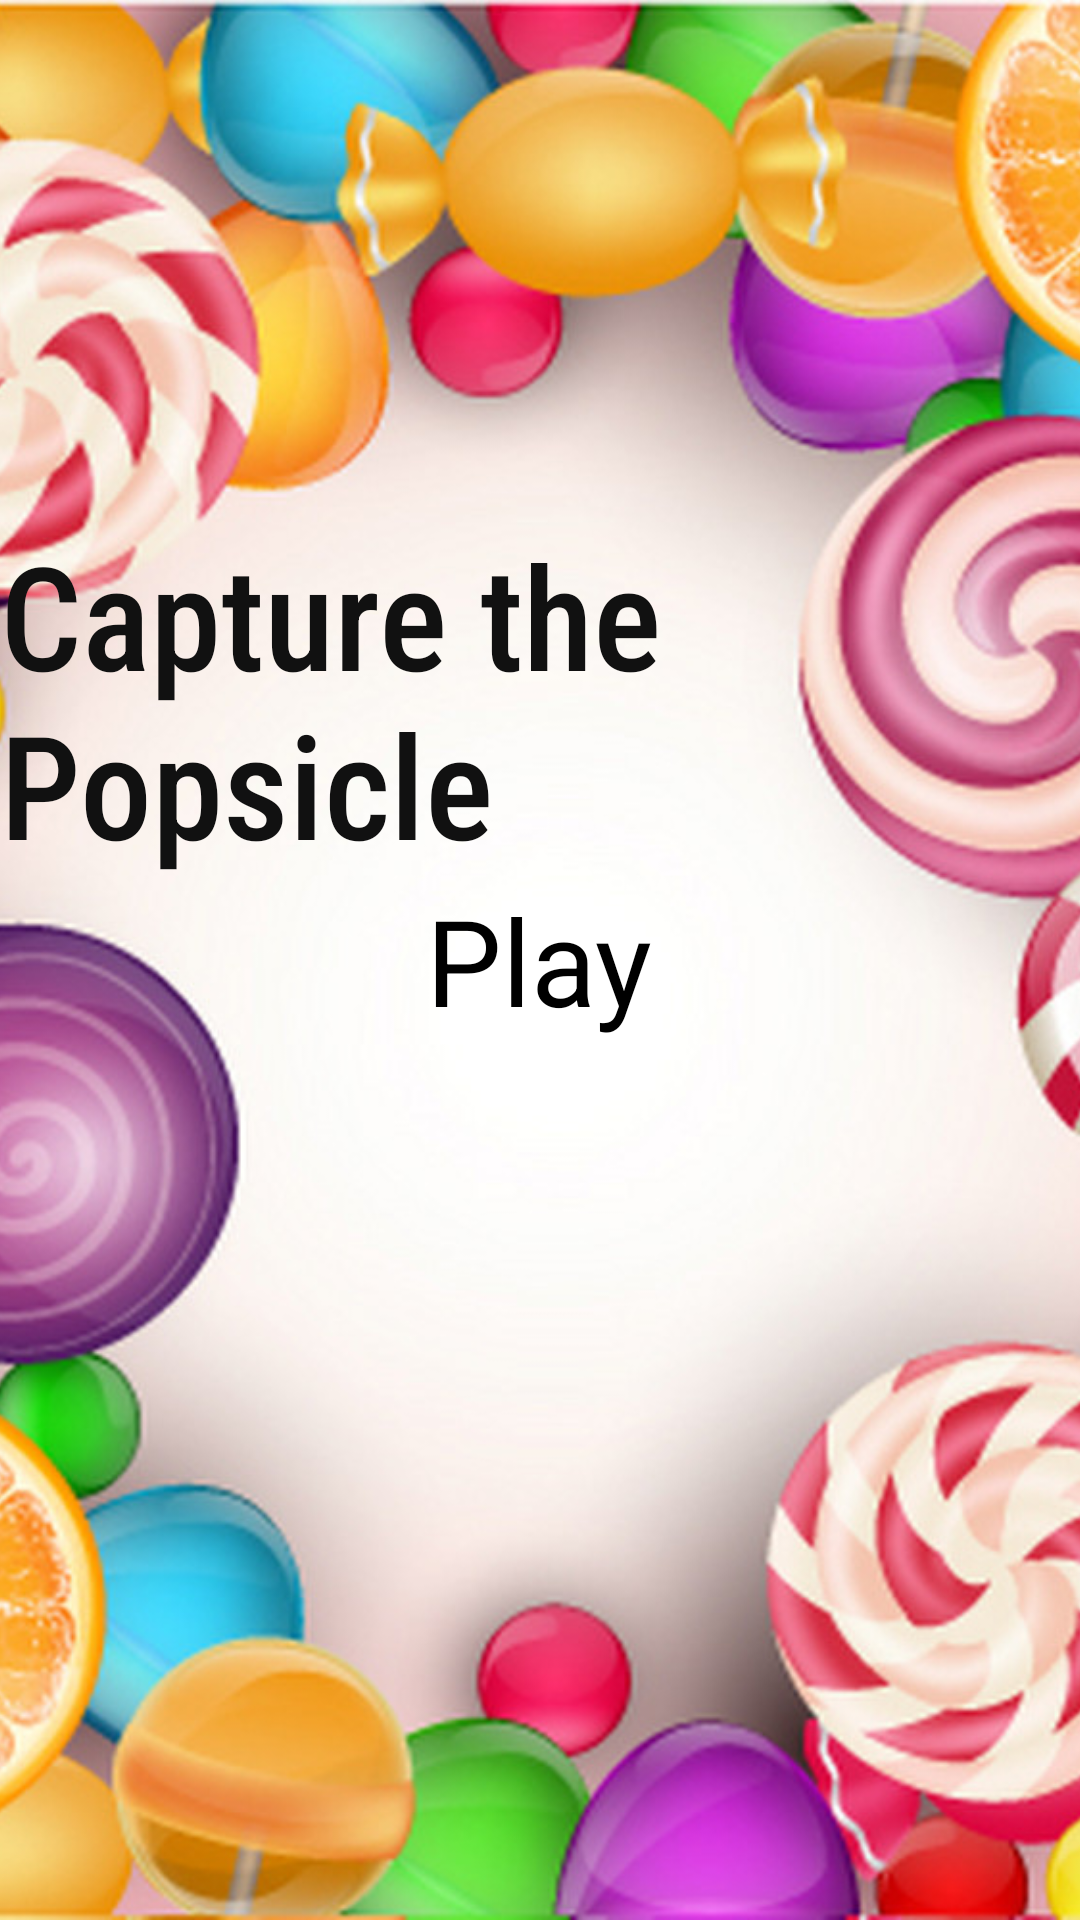

Reconstruct the res/layout file that produces this screen, plus the resources it refers to.
<!-- AndroidManifest.xml: application theme Theme.Popsicleproject -->
<!-- res/layout/activity_home_page.xml -->
<?xml version="1.0" encoding="utf-8"?>
<RelativeLayout xmlns:android="http://schemas.android.com/apk/res/android"
    xmlns:app="http://schemas.android.com/apk/res-auto"
    xmlns:tools="http://schemas.android.com/tools"
    android:layout_width="match_parent"
    android:layout_height="match_parent"
    tools:context=".HomePage">

    <ImageView
        android:layout_width="match_parent"
        android:layout_height="match_parent"
        android:src="@mipmap/candyfield_1"
        android:scaleType="centerCrop"/>

    <TextView
        android:layout_width="wrap_content"
        android:layout_height="wrap_content"
        android:textSize="48sp"
        android:text="Capture the Popsicle"
        android:fontFamily="sans-serif-condensed-medium"
        android:textColor="#111111"
        android:layout_above ="@id/play"
        android:layout_centerHorizontal="true"
        />
    <TextView
        android:layout_width="wrap_content"
        android:layout_height="wrap_content"
        android:text="Play"
        android:textSize="40sp"
        android:layout_centerInParent="true"
        android:textColor="#000000"
        android:id="@+id/play" />

</RelativeLayout>
<!-- resources referenced by this layout -->
<resources>
  <!-- mipmap candyfield_1: jpg bitmap (mipmap, 256087 bytes) -->
  <style name="Theme.Popsicleproject" parent="Theme.MaterialComponents.DayNight.DarkActionBar">
          
          <item name="colorPrimary">@color/purple_200</item>
          <item name="colorPrimaryVariant">@color/purple_700</item>
          <item name="colorOnPrimary">@color/black</item>
          
          <item name="colorSecondary">@color/teal_200</item>
          <item name="colorSecondaryVariant">@color/teal_200</item>
          <item name="colorOnSecondary">@color/black</item>
          
          <item name="android:statusBarColor" tools:targetApi="l">?attr/colorPrimaryVariant</item>
          
      </style>
  <!-- not gathered from this repository: default colours our renderer supplied (Android Studio template values) -->
  <color name="purple_200">#FFBB86FC</color>
  <color name="purple_700">#FF3700B3</color>
  <color name="teal_200">#FF03DAC5</color>
  <color name="black">#FF000000</color>
</resources>
